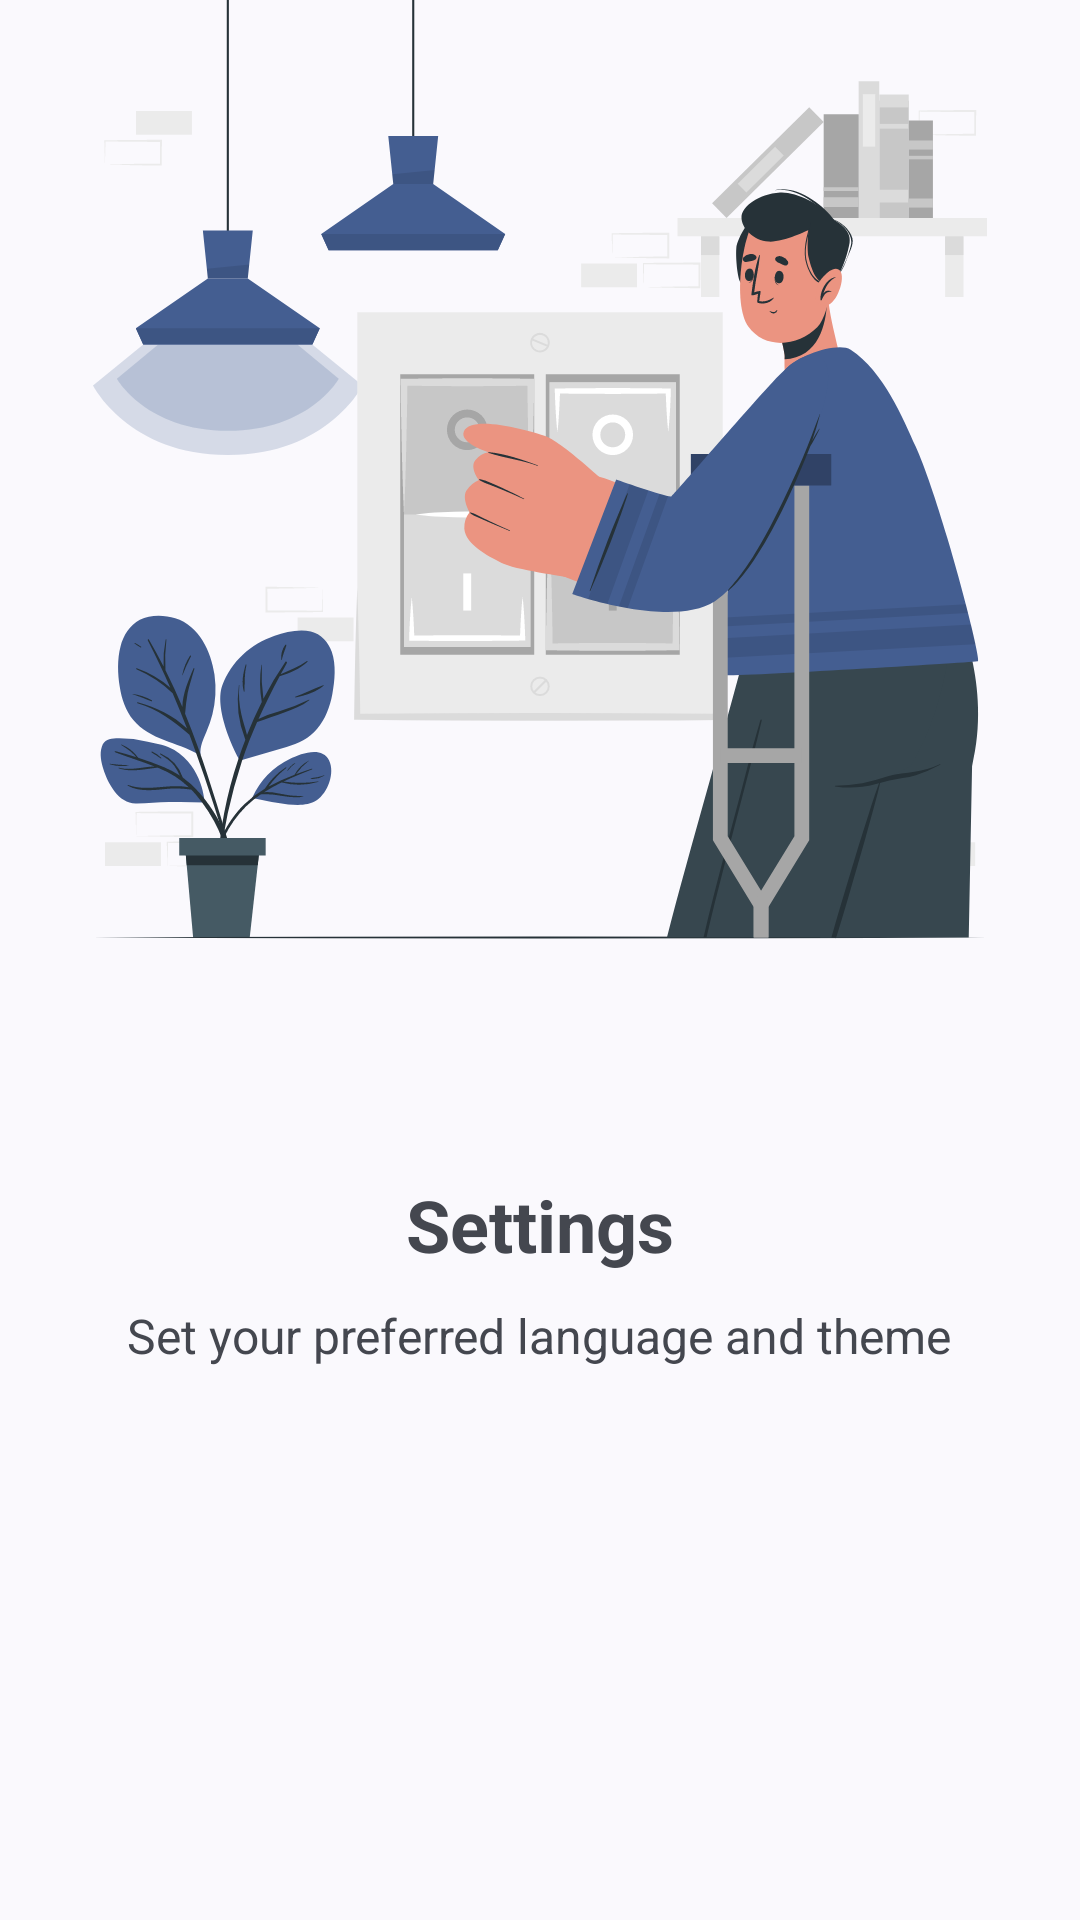

Produce the Android XML layout that renders to this screen, including the resource entries it uses.
<!-- AndroidManifest.xml: application theme Base.Theme.BloodCircle -->
<!-- res/layout/welcome_slide_4.xml -->
<?xml version="1.0" encoding="utf-8"?>
<LinearLayout xmlns:android="http://schemas.android.com/apk/res/android"
    xmlns:app="http://schemas.android.com/apk/res-auto"
    xmlns:tools="http://schemas.android.com/tools"
    android:layout_width="match_parent"
    android:gravity="center_horizontal"
    android:weightSum="10"
    android:orientation="vertical"
    android:layout_height="match_parent">

    <ImageView
        android:layout_weight="5.5"
        android:adjustViewBounds="true"
        android:src="@drawable/wc_4"
        android:layout_width="wrap_content"
        android:layout_height="0dp"/>

    <LinearLayout
        android:gravity="center_horizontal"
        android:layout_weight="4.5"
        android:orientation="vertical"
        android:layout_width="match_parent"
        android:layout_height="0dp">

        <com.google.android.material.button.MaterialButtonToggleGroup
            android:id="@+id/theme_toggle"
            android:orientation="horizontal"
            android:layout_width="wrap_content"
            android:layout_height="wrap_content"
            app:singleSelection="true"
            app:selectionRequired="true">

            <Button
                android:text="@string/light"
                android:id="@+id/btn_light"
                style="?attr/materialButtonOutlinedStyle"
                app:icon="@drawable/ic_light"
                android:layout_width="wrap_content"
                android:layout_height="match_parent"/>

            <Button
                android:text="@string/dark"
                android:id="@+id/btn_dark"
                style="?attr/materialButtonOutlinedStyle"
                app:icon="@drawable/ic_dark"
                android:layout_width="wrap_content"
                android:layout_height="match_parent"/>

            <Button
                android:text="@string/system"
                android:id="@+id/btn_system"
                style="?attr/materialButtonOutlinedStyle"
                app:icon="@drawable/ic_auto"
                android:layout_width="wrap_content"
                android:layout_height="match_parent"/>

        </com.google.android.material.button.MaterialButtonToggleGroup>

        <com.google.android.material.button.MaterialButtonToggleGroup
            android:layout_marginTop="10dp"
            android:id="@+id/language_toggle"
            android:layout_width="wrap_content"
            app:singleSelection="true"
            app:selectionRequired="true"
            android:layout_height="wrap_content">

            <Button
                android:id="@+id/btn_english"
                style="?attr/materialButtonOutlinedStyle"
                android:text="@string/english"
                android:layout_width="wrap_content"
                android:layout_height="match_parent"
                tools:ignore="HardcodedText" />

            <Button
                android:id="@+id/btn_bangla"
                style="?attr/materialButtonOutlinedStyle"
                android:text="@string/bangla"
                android:layout_width="wrap_content"
                android:layout_height="match_parent"
                tools:ignore="HardcodedText" />

        </com.google.android.material.button.MaterialButtonToggleGroup>

        <TextView
            android:layout_marginTop="30dp"
            android:text="@string/settings"
            android:textAlignment="center"
            android:paddingEnd="30dp"
            android:paddingStart="30dp"
            android:textStyle="bold"
            android:textSize="24sp"
            android:layout_width="wrap_content"
            android:layout_height="wrap_content"
            tools:ignore="HardcodedText" />

        <TextView
            android:text="@string/wc_4_subtitle"
            android:textAlignment="center"
            android:paddingEnd="40dp"
            android:paddingStart="40dp"
            android:layout_marginTop="10dp"
            android:textSize="16sp"
            android:layout_width="wrap_content"
            android:layout_height="wrap_content"
            tools:ignore="HardcodedText" />

    </LinearLayout>

</LinearLayout>
<!-- resources referenced by this layout -->
<resources>
  <!-- drawable ic_auto (drawable) -->
  <vector xmlns:android="http://schemas.android.com/apk/res/android" android:height="24dp" android:tint="@color/icon" android:viewportHeight="24" android:viewportWidth="24" android:width="24dp">
        
      <path android:fillColor="@android:color/white" android:pathData="M19,9l1.25,-2.75L23,5l-2.75,-1.25L19,1l-1.25,2.75L15,5l2.75,1.25L19,9zM11.5,9.5L9,4 6.5,9.5 1,12l5.5,2.5L9,20l2.5,-5.5L17,12l-5.5,-2.5zM19,15l-1.25,2.75L15,19l2.75,1.25L19,23l1.25,-2.75L23,19l-2.75,-1.25L19,15z"/>
      
  </vector>
  <!-- drawable ic_dark (drawable) -->
  <vector xmlns:android="http://schemas.android.com/apk/res/android" android:height="24dp" android:tint="@color/icon" android:viewportHeight="24" android:viewportWidth="24" android:width="24dp">
        
      <path android:fillColor="@android:color/white" android:pathData="M12,3c-4.97,0 -9,4.03 -9,9s4.03,9 9,9s9,-4.03 9,-9c0,-0.46 -0.04,-0.92 -0.1,-1.36c-0.98,1.37 -2.58,2.26 -4.4,2.26c-2.98,0 -5.4,-2.42 -5.4,-5.4c0,-1.81 0.89,-3.42 2.26,-4.4C12.92,3.04 12.46,3 12,3L12,3z"/>
      
  </vector>
  <!-- drawable ic_light (drawable) -->
  <vector xmlns:android="http://schemas.android.com/apk/res/android" android:height="24dp" android:tint="@color/icon" android:viewportHeight="24" android:viewportWidth="24" android:width="24dp">
        
      <path android:fillColor="@android:color/white" android:pathData="M11,4V2c0,-0.55 0.45,-1 1,-1s1,0.45 1,1v2c0,0.55 -0.45,1 -1,1S11,4.55 11,4zM18.36,7.05l1.41,-1.42c0.39,-0.39 0.39,-1.02 0,-1.41c-0.39,-0.39 -1.02,-0.39 -1.41,0l-1.41,1.42c-0.39,0.39 -0.39,1.02 0,1.41C17.34,7.44 17.97,7.44 18.36,7.05zM22,11h-2c-0.55,0 -1,0.45 -1,1s0.45,1 1,1h2c0.55,0 1,-0.45 1,-1S22.55,11 22,11zM12,19c-0.55,0 -1,0.45 -1,1v2c0,0.55 0.45,1 1,1s1,-0.45 1,-1v-2C13,19.45 12.55,19 12,19zM5.64,7.05L4.22,5.64c-0.39,-0.39 -0.39,-1.03 0,-1.41s1.03,-0.39 1.41,0l1.41,1.41c0.39,0.39 0.39,1.03 0,1.41S6.02,7.44 5.64,7.05zM16.95,16.95c-0.39,0.39 -0.39,1.03 0,1.41l1.41,1.41c0.39,0.39 1.03,0.39 1.41,0c0.39,-0.39 0.39,-1.03 0,-1.41l-1.41,-1.41C17.98,16.56 17.34,16.56 16.95,16.95zM2,13h2c0.55,0 1,-0.45 1,-1s-0.45,-1 -1,-1H2c-0.55,0 -1,0.45 -1,1S1.45,13 2,13zM5.64,19.78l1.41,-1.41c0.39,-0.39 0.39,-1.03 0,-1.41s-1.03,-0.39 -1.41,0l-1.41,1.41c-0.39,0.39 -0.39,1.03 0,1.41C4.61,20.17 5.25,20.17 5.64,19.78zM12,6c-3.31,0 -6,2.69 -6,6s2.69,6 6,6s6,-2.69 6,-6S15.31,6 12,6z"/>
      
  </vector>
  <!-- drawable wc_4: vector/xml drawable (drawable, 32793 chars, omitted) -->
  <string name="bangla" translatable="false">বাংলা</string>
  <string name="dark">Dark</string>
  <string name="english" translatable="false">English</string>
  <string name="light">Light</string>
  <string name="settings">Settings</string>
  <string name="system">System</string>
  <string name="wc_4_subtitle">Set your preferred language and theme</string>
  <style name="Base.Theme.BloodCircle" parent="Theme.Material3.DynamicColors.DayNight.NoActionBar">
          <item name="android:windowSplashScreenAnimatedIcon" tools:ignore="NewApi">@drawable/logo</item>
          <item name="android:windowSplashScreenIconBackgroundColor" tools:targetApi="s">?attr/colorPrimary</item>
      </style>
  <color name="icon">?attr/colorOutline</color>
  <!-- drawable logo: png bitmap (drawable, 13423 bytes) -->
</resources>
